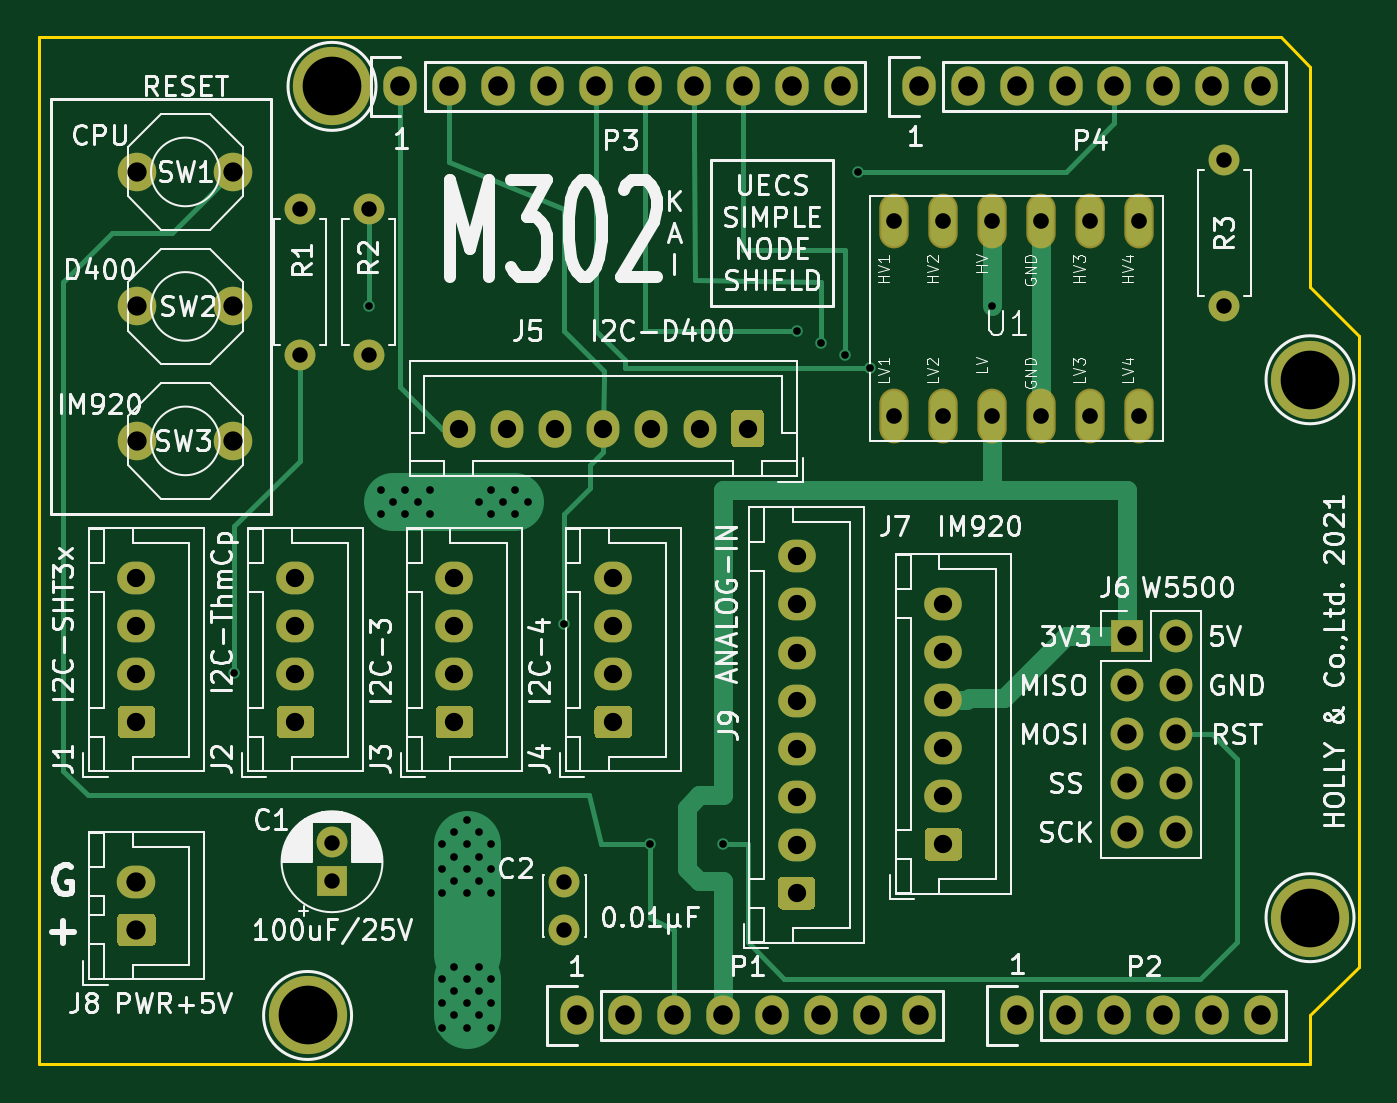
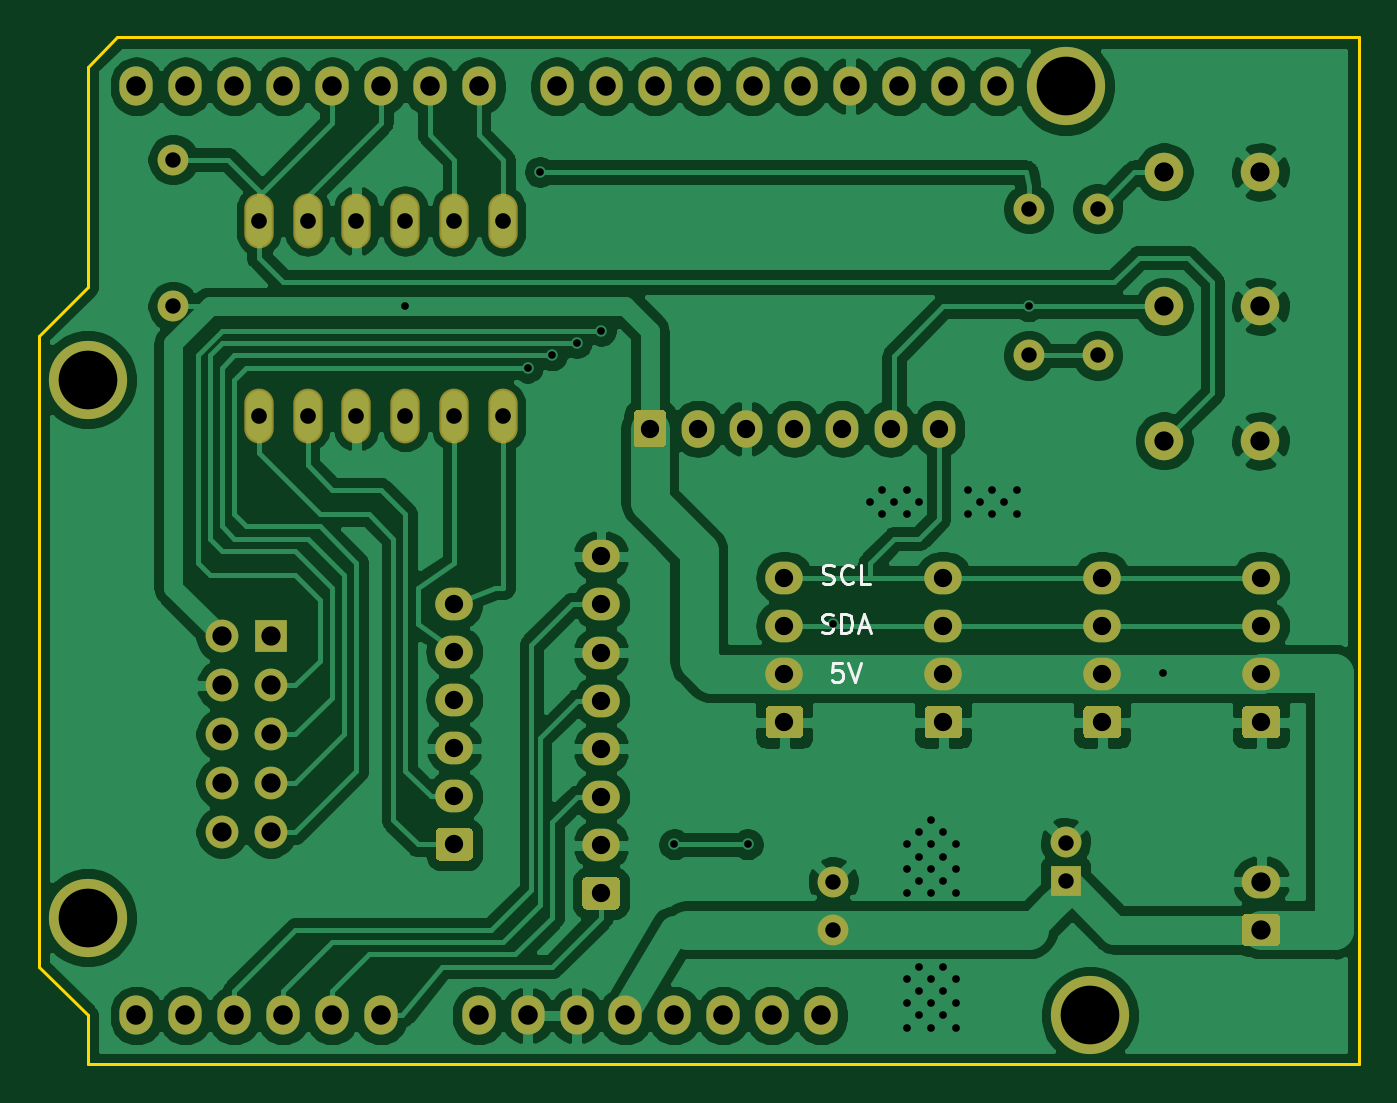
Circuit board: 9 layer files. Board 68.6 x 53.3 mm.
- bottom_copper: M302-B_Cu.gbr (179527 bytes)
- bottom_mask: M302-B_Mask.gbr (6807 bytes)
- bottom_silk: M302-B_SilkS.gbr (3018 bytes)
- outline: M302-Edge_Cuts.gbr (985 bytes)
- top_copper: M302-F_Cu.gbr (17513 bytes)
- top_mask: M302-F_Mask.gbr (6807 bytes)
- top_silk: M302-F_SilkS.gbr (85894 bytes)
- drill: M302-NPTH.drl (318 bytes)
- drill: M302-PTH.drl (2647 bytes)

=== bottom_copper: M302-B_Cu.gbr (179527 bytes, source omitted) ===
=== bottom_mask: M302-B_Mask.gbr (6807 bytes, source omitted) ===
=== bottom_silk: M302-B_SilkS.gbr ===
%TF.GenerationSoftware,KiCad,Pcbnew,5.1.6-c6e7f7d~87~ubuntu18.04.1*%
%TF.CreationDate,2021-02-24T23:49:23+09:00*%
%TF.ProjectId,M302,4d333032-2e6b-4696-9361-645f70636258,rev?*%
%TF.SameCoordinates,Original*%
%TF.FileFunction,Legend,Bot*%
%TF.FilePolarity,Positive*%
%FSLAX46Y46*%
G04 Gerber Fmt 4.6, Leading zero omitted, Abs format (unit mm)*
G04 Created by KiCad (PCBNEW 5.1.6-c6e7f7d~87~ubuntu18.04.1) date 2021-02-24 23:49:23*
%MOMM*%
%LPD*%
G01*
G04 APERTURE LIST*
%ADD10C,0.150000*%
G04 APERTURE END LIST*
D10*
X137858476Y-105497380D02*
X138334666Y-105497380D01*
X138382285Y-105973571D01*
X138334666Y-105925952D01*
X138239428Y-105878333D01*
X138001333Y-105878333D01*
X137906095Y-105925952D01*
X137858476Y-105973571D01*
X137810857Y-106068809D01*
X137810857Y-106306904D01*
X137858476Y-106402142D01*
X137906095Y-106449761D01*
X138001333Y-106497380D01*
X138239428Y-106497380D01*
X138334666Y-106449761D01*
X138382285Y-106402142D01*
X137525142Y-105497380D02*
X137191809Y-106497380D01*
X136858476Y-105497380D01*
X138882285Y-103909761D02*
X138739428Y-103957380D01*
X138501333Y-103957380D01*
X138406095Y-103909761D01*
X138358476Y-103862142D01*
X138310857Y-103766904D01*
X138310857Y-103671666D01*
X138358476Y-103576428D01*
X138406095Y-103528809D01*
X138501333Y-103481190D01*
X138691809Y-103433571D01*
X138787047Y-103385952D01*
X138834666Y-103338333D01*
X138882285Y-103243095D01*
X138882285Y-103147857D01*
X138834666Y-103052619D01*
X138787047Y-103005000D01*
X138691809Y-102957380D01*
X138453714Y-102957380D01*
X138310857Y-103005000D01*
X137882285Y-103957380D02*
X137882285Y-102957380D01*
X137644190Y-102957380D01*
X137501333Y-103005000D01*
X137406095Y-103100238D01*
X137358476Y-103195476D01*
X137310857Y-103385952D01*
X137310857Y-103528809D01*
X137358476Y-103719285D01*
X137406095Y-103814523D01*
X137501333Y-103909761D01*
X137644190Y-103957380D01*
X137882285Y-103957380D01*
X136929904Y-103671666D02*
X136453714Y-103671666D01*
X137025142Y-103957380D02*
X136691809Y-102957380D01*
X136358476Y-103957380D01*
X138858476Y-101369761D02*
X138715619Y-101417380D01*
X138477523Y-101417380D01*
X138382285Y-101369761D01*
X138334666Y-101322142D01*
X138287047Y-101226904D01*
X138287047Y-101131666D01*
X138334666Y-101036428D01*
X138382285Y-100988809D01*
X138477523Y-100941190D01*
X138668000Y-100893571D01*
X138763238Y-100845952D01*
X138810857Y-100798333D01*
X138858476Y-100703095D01*
X138858476Y-100607857D01*
X138810857Y-100512619D01*
X138763238Y-100465000D01*
X138668000Y-100417380D01*
X138429904Y-100417380D01*
X138287047Y-100465000D01*
X137287047Y-101322142D02*
X137334666Y-101369761D01*
X137477523Y-101417380D01*
X137572761Y-101417380D01*
X137715619Y-101369761D01*
X137810857Y-101274523D01*
X137858476Y-101179285D01*
X137906095Y-100988809D01*
X137906095Y-100845952D01*
X137858476Y-100655476D01*
X137810857Y-100560238D01*
X137715619Y-100465000D01*
X137572761Y-100417380D01*
X137477523Y-100417380D01*
X137334666Y-100465000D01*
X137287047Y-100512619D01*
X136382285Y-101417380D02*
X136858476Y-101417380D01*
X136858476Y-100417380D01*
M02*

=== outline: M302-Edge_Cuts.gbr ===
%TF.GenerationSoftware,KiCad,Pcbnew,5.1.6-c6e7f7d~87~ubuntu18.04.1*%
%TF.CreationDate,2021-02-24T23:49:23+09:00*%
%TF.ProjectId,M302,4d333032-2e6b-4696-9361-645f70636258,rev?*%
%TF.SameCoordinates,Original*%
%TF.FileFunction,Profile,NP*%
%FSLAX46Y46*%
G04 Gerber Fmt 4.6, Leading zero omitted, Abs format (unit mm)*
G04 Created by KiCad (PCBNEW 5.1.6-c6e7f7d~87~ubuntu18.04.1) date 2021-02-24 23:49:23*
%MOMM*%
%LPD*%
G01*
G04 APERTURE LIST*
%TA.AperFunction,Profile*%
%ADD10C,0.150000*%
%TD*%
G04 APERTURE END LIST*
D10*
X177038000Y-74549000D02*
X175514000Y-73025000D01*
X177038000Y-85979000D02*
X177038000Y-74549000D01*
X179578000Y-88519000D02*
X177038000Y-85979000D01*
X179578000Y-121285000D02*
X179578000Y-88519000D01*
X177038000Y-123825000D02*
X179578000Y-121285000D01*
X177038000Y-126365000D02*
X177038000Y-123825000D01*
X110998000Y-126365000D02*
X177038000Y-126365000D01*
X110998000Y-73025000D02*
X110998000Y-126365000D01*
X175514000Y-73025000D02*
X110998000Y-73025000D01*
M02*

=== top_copper: M302-F_Cu.gbr (17513 bytes, source omitted) ===
=== top_mask: M302-F_Mask.gbr (6807 bytes, source omitted) ===
=== top_silk: M302-F_SilkS.gbr (85894 bytes, source omitted) ===
=== drill: M302-NPTH.drl ===
M48
; DRILL file {KiCad 5.1.6-c6e7f7d~87~ubuntu18.04.1} date Wed Feb 24 23:49:37 2021
; FORMAT={-:-/ absolute / inch / decimal}
; #@! TF.CreationDate,2021-02-24T23:49:37+09:00
; #@! TF.GenerationSoftware,Kicad,Pcbnew,5.1.6-c6e7f7d~87~ubuntu18.04.1
; #@! TF.FileFunction,NonPlated,1,2,NPTH
FMAT,2
INCH
%
G90
G05
T0
M30

=== drill: M302-PTH.drl ===
M48
; DRILL file {KiCad 5.1.6-c6e7f7d~87~ubuntu18.04.1} date Wed Feb 24 23:49:37 2021
; FORMAT={-:-/ absolute / inch / decimal}
; #@! TF.CreationDate,2021-02-24T23:49:37+09:00
; #@! TF.GenerationSoftware,Kicad,Pcbnew,5.1.6-c6e7f7d~87~ubuntu18.04.1
; #@! TF.FileFunction,Plated,1,2,PTH
FMAT,2
INCH
T1C0.0157
T2C0.0315
T3C0.0320
T4C0.0374
T5C0.0394
T6C0.0400
T7C0.1200
%
G90
G05
T1
X4.77Y-4.175
X5.045Y-3.425
X5.07Y-3.8
X5.07Y-3.85
X5.095Y-3.825
X5.12Y-3.8
X5.12Y-3.85
X5.145Y-3.825
X5.17Y-3.8
X5.17Y-3.85
X5.195Y-4.525
X5.195Y-4.575
X5.195Y-4.625
X5.195Y-4.8
X5.195Y-4.85
X5.195Y-4.9
X5.22Y-4.5
X5.22Y-4.55
X5.22Y-4.6
X5.22Y-4.775
X5.22Y-4.825
X5.22Y-4.875
X5.245Y-4.475
X5.245Y-4.525
X5.245Y-4.575
X5.245Y-4.625
X5.245Y-4.8
X5.245Y-4.85
X5.245Y-4.9
X5.27Y-3.825
X5.27Y-4.5
X5.27Y-4.55
X5.27Y-4.6
X5.27Y-4.775
X5.27Y-4.825
X5.27Y-4.875
X5.295Y-3.8
X5.295Y-3.85
X5.295Y-4.525
X5.295Y-4.575
X5.295Y-4.625
X5.295Y-4.8
X5.295Y-4.85
X5.295Y-4.9
X5.32Y-3.825
X5.345Y-3.8
X5.345Y-3.85
X5.37Y-3.825
X5.445Y-4.075
X5.545Y-4.275
X5.62Y-4.525
X5.77Y-4.525
X5.92Y-3.475
X5.97Y-3.5
X6.02Y-3.525
X6.045Y-3.15
X6.07Y-3.55
X6.32Y-3.425
T2
X5.445Y-4.6016
X5.445Y-4.7
X4.9044Y-3.225
X4.9044Y-3.525
X5.045Y-3.225
X5.045Y-3.525
X6.795Y-3.125
X6.795Y-3.425
X4.97Y-4.5213
X4.97Y-4.6
T3
X6.12Y-3.25
X6.12Y-3.65
X6.22Y-3.25
X6.22Y-3.65
X6.32Y-3.25
X6.32Y-3.65
X6.42Y-3.25
X6.42Y-3.65
X6.52Y-3.25
X6.52Y-3.65
X6.62Y-3.25
X6.62Y-3.65
T4
X5.2294Y-3.675
X5.3279Y-3.675
X5.4263Y-3.675
X5.5247Y-3.675
X5.6231Y-3.675
X5.7216Y-3.675
X5.82Y-3.675
X6.22Y-4.0329
X6.22Y-4.1313
X6.22Y-4.2297
X6.22Y-4.3281
X6.22Y-4.4266
X6.22Y-4.525
X5.22Y-3.9797
X5.22Y-4.0781
X5.22Y-4.1766
X5.22Y-4.275
X5.545Y-3.9797
X5.545Y-4.0781
X5.545Y-4.1766
X5.545Y-4.275
X5.92Y-3.936
X5.92Y-4.0344
X5.92Y-4.1329
X5.92Y-4.2313
X5.92Y-4.3297
X5.92Y-4.4281
X5.92Y-4.5266
X5.92Y-4.625
X4.57Y-3.9797
X4.57Y-4.0781
X4.57Y-4.1766
X4.57Y-4.275
X4.895Y-3.9797
X4.895Y-4.0781
X4.895Y-4.1766
X4.895Y-4.275
T5
X4.5716Y-3.425
X4.7684Y-3.425
X4.5716Y-3.15
X4.7684Y-3.15
X4.57Y-4.6016
X4.57Y-4.7
X6.595Y-4.1
X6.595Y-4.2
X6.595Y-4.3
X6.595Y-4.4
X6.595Y-4.5
X6.695Y-4.1
X6.695Y-4.2
X6.695Y-4.3
X6.695Y-4.4
X6.695Y-4.5
X4.5716Y-3.7
X4.7684Y-3.7
T6
X5.11Y-2.975
X5.21Y-2.975
X5.31Y-2.975
X5.41Y-2.975
X5.51Y-2.975
X5.61Y-2.975
X5.71Y-2.975
X5.81Y-2.975
X5.91Y-2.975
X6.01Y-2.975
X6.17Y-2.975
X6.27Y-2.975
X6.37Y-2.975
X6.47Y-2.975
X6.57Y-2.975
X6.67Y-2.975
X6.77Y-2.975
X6.87Y-2.975
X6.37Y-4.875
X6.47Y-4.875
X6.57Y-4.875
X6.67Y-4.875
X6.77Y-4.875
X6.87Y-4.875
X5.47Y-4.875
X5.57Y-4.875
X5.67Y-4.875
X5.77Y-4.875
X5.87Y-4.875
X5.97Y-4.875
X6.07Y-4.875
X6.17Y-4.875
T7
X6.97Y-3.575
X4.92Y-4.875
X4.97Y-2.975
X6.97Y-4.675
T0
M30

